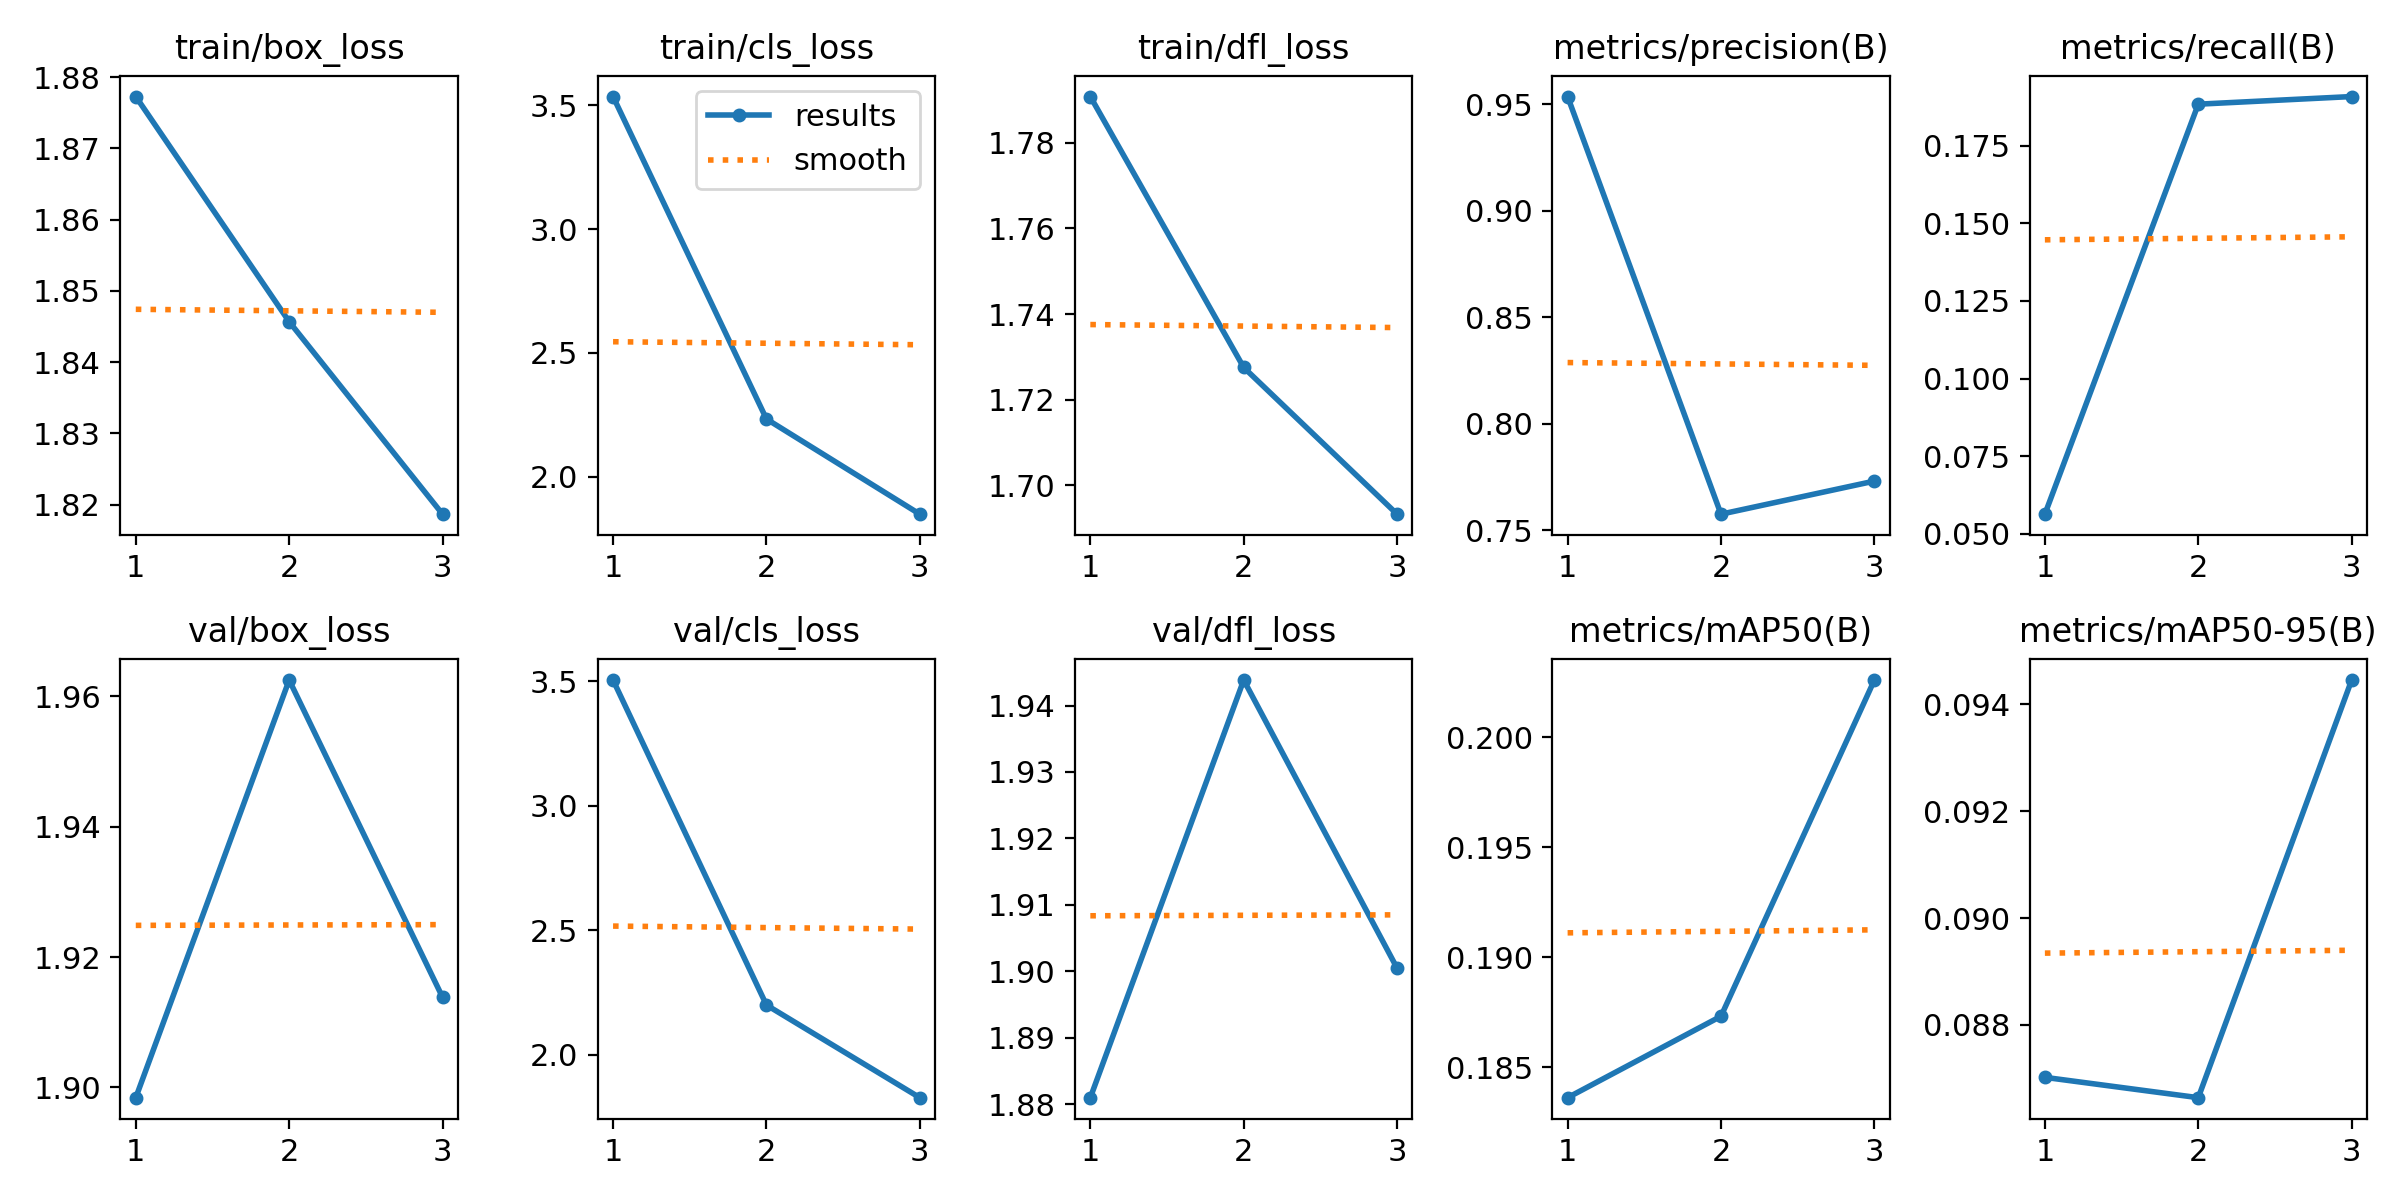

Source data for this figure (header and first rows):
epoch, time, train/box_loss, train/cls_loss, train/dfl_loss, metrics/precision(B), metrics/recall(B), metrics/mAP50(B), metrics/mAP50-95(B), val/box_loss, val/cls_loss, val/dfl_loss, lr/pg0, lr/pg1, lr/pg2
1, 318.4, 1.877, 3.536, 1.791, 0.9536, 0.05633, 0.1836, 0.08702, 1.898, 3.505, 1.881, 0.0002192, 0.0002192, 0.0002192
2, 788, 1.846, 2.233, 1.728, 0.7576, 0.1884, 0.1873, 0.08664, 1.962, 2.2, 1.944, 0.0002958, 0.0002958, 0.0002958
3, 1221, 1.819, 1.848, 1.693, 0.7731, 0.1908, 0.2026, 0.09445, 1.914, 1.828, 1.9, 0.0002257, 0.0002257, 0.0002257
